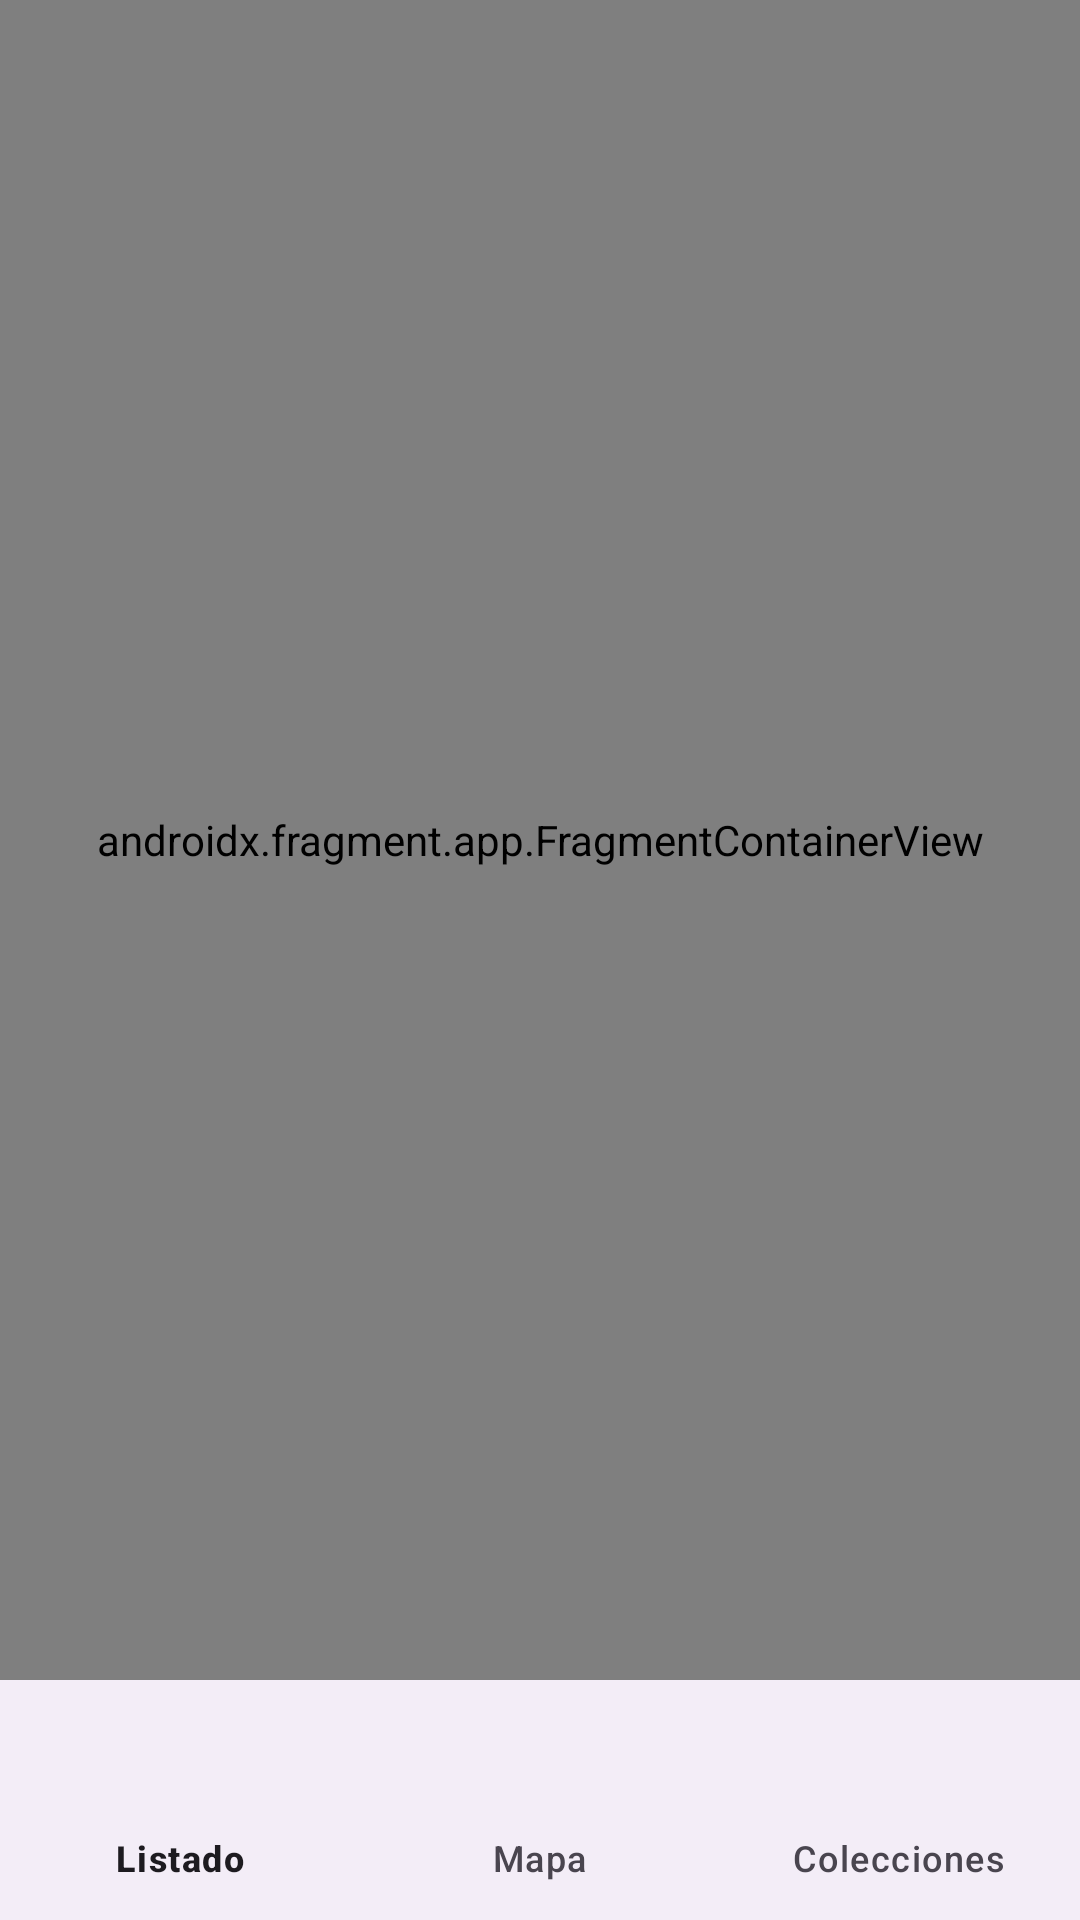

Produce the Android XML layout that renders to this screen, including the resource entries it uses.
<!-- AndroidManifest.xml: application theme Theme.TFG_ProyectoMadrid -->
<!-- res/layout/activity_main.xml -->
<?xml version="1.0" encoding="utf-8"?>
<androidx.constraintlayout.widget.ConstraintLayout xmlns:android="http://schemas.android.com/apk/res/android"
    xmlns:app="http://schemas.android.com/apk/res-auto"
    xmlns:tools="http://schemas.android.com/tools"
    android:id="@+id/main"
    android:layout_width="match_parent"
    android:layout_height="match_parent"
    tools:context=".view.MainActivity">

    <androidx.fragment.app.FragmentContainerView
        android:id="@+id/nav_host_main"
        android:name="androidx.navigation.fragment.NavHostFragment"
        android:layout_width="0dp"
        android:layout_height="0dp"
        app:defaultNavHost="true"
        app:layout_constraintBottom_toTopOf="@+id/bottom_nav_menu"
        app:layout_constraintEnd_toEndOf="parent"
        app:layout_constraintStart_toStartOf="parent"
        app:layout_constraintTop_toTopOf="parent"
        app:navGraph="@navigation/main_graph" />

    <com.google.android.material.bottomnavigation.BottomNavigationView
        android:id="@+id/bottom_nav_menu"
        android:layout_width="0dp"
        android:layout_height="wrap_content"
        app:layout_constraintBottom_toBottomOf="parent"
        app:layout_constraintEnd_toEndOf="parent"
        app:layout_constraintStart_toStartOf="parent"
        app:menu="@menu/bottom_menu_app" />

</androidx.constraintlayout.widget.ConstraintLayout>
<!-- resources referenced by this layout -->
<resources>
  <style name="Theme.TFG_ProyectoMadrid" parent="Base.Theme.TFG_ProyectoMadrid" />
  <style name="Base.Theme.TFG_ProyectoMadrid" parent="Theme.Material3.DayNight.NoActionBar">
          
          
      </style>
</resources>
